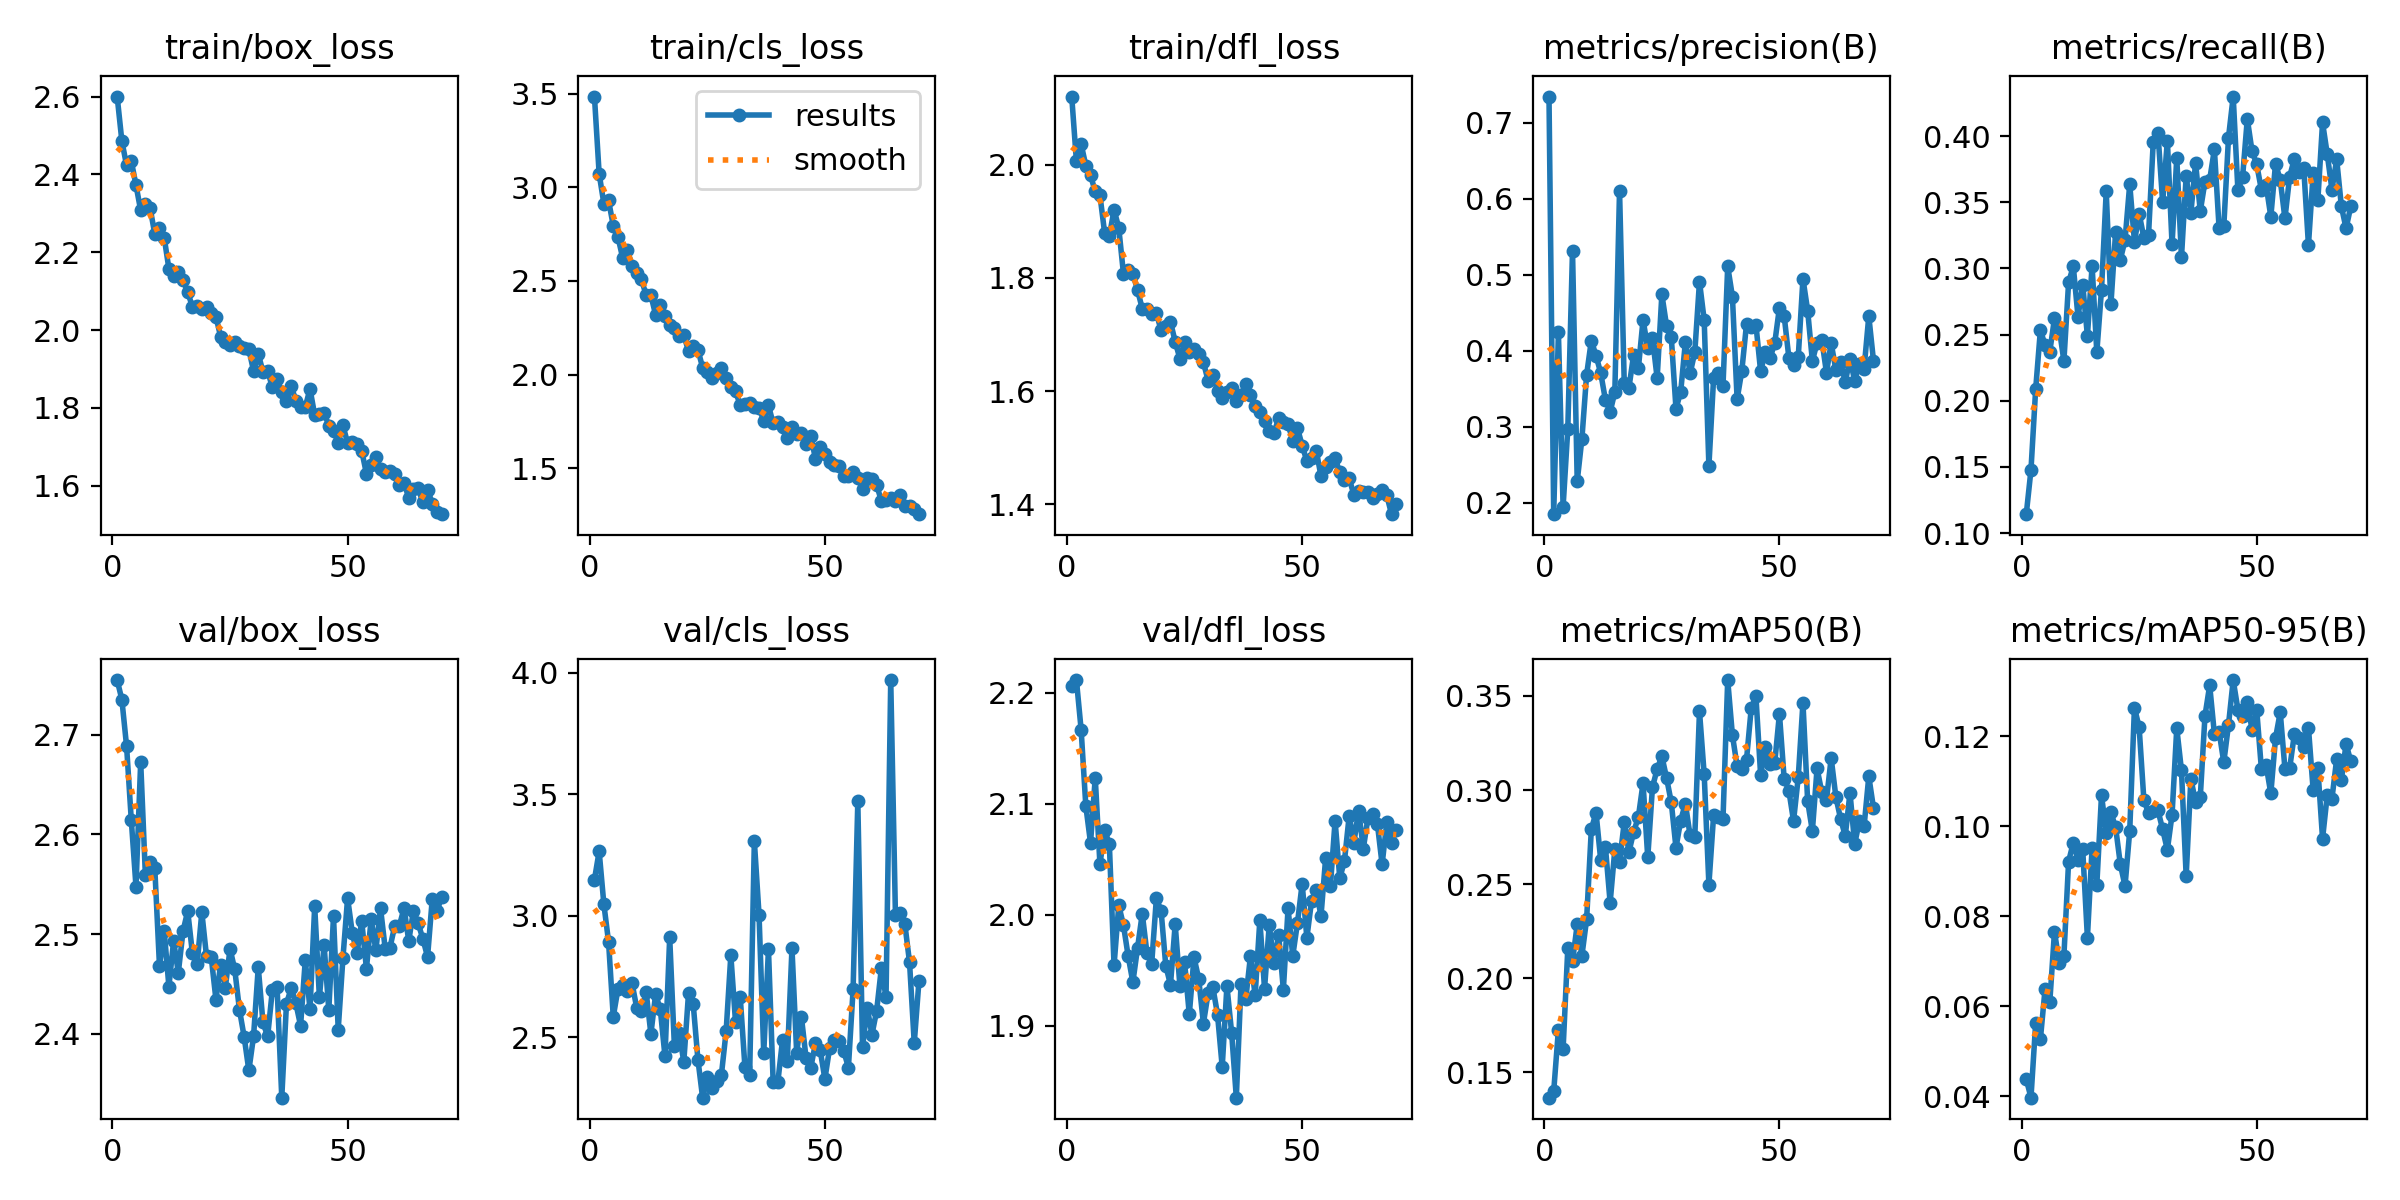

The file beside this chart, header and first rows:
epoch, time, train/box_loss, train/cls_loss, train/dfl_loss, metrics/precision(B), metrics/recall(B), metrics/mAP50(B), metrics/mAP50-95(B), val/box_loss, val/cls_loss, val/dfl_loss, lr/pg0, lr/pg1, lr/pg2
1, 203.2, 2.6, 3.484, 2.121, 0.7345, 0.1143, 0.1366, 0.04382, 2.755, 3.149, 2.206, 0.06689, 0.0001664, 0.0001664
2, 387.1, 2.486, 3.072, 2.007, 0.1851, 0.1478, 0.1399, 0.03969, 2.735, 3.266, 2.211, 0.03372, 0.0003286, 0.0003286
3, 565.7, 2.423, 2.913, 2.037, 0.4243, 0.2089, 0.1726, 0.05624, 2.689, 3.049, 2.167, 0.0005462, 0.0004865, 0.0004865
4, 744.3, 2.435, 2.93, 1.999, 0.1948, 0.2532, 0.1625, 0.05265, 2.615, 2.893, 2.098, 0.0004802, 0.0004802, 0.0004802
5, 921.8, 2.373, 2.795, 1.981, 0.2974, 0.2423, 0.216, 0.0639, 2.548, 2.585, 2.065, 0.0004736, 0.0004736, 0.0004736
6, 1100, 2.308, 2.735, 1.953, 0.5319, 0.2371, 0.209, 0.06093, 2.673, 2.7, 2.123, 0.000467, 0.000467, 0.000467
7, 1278, 2.323, 2.623, 1.946, 0.2283, 0.2623, 0.2286, 0.07659, 2.559, 2.718, 2.045, 0.0004604, 0.0004604, 0.0004604
8, 1458, 2.314, 2.663, 1.88, 0.2845, 0.2549, 0.212, 0.06973, 2.573, 2.69, 2.076, 0.0004538, 0.0004538, 0.0004538
9, 1636, 2.247, 2.582, 1.874, 0.3685, 0.2301, 0.2313, 0.07116, 2.566, 2.723, 2.064, 0.0004472, 0.0004472, 0.0004472
10, 1813, 2.262, 2.54, 1.92, 0.4134, 0.2894, 0.2791, 0.09215, 2.468, 2.62, 1.954, 0.0004406, 0.0004406, 0.0004406
11, 1992, 2.238, 2.509, 1.889, 0.3937, 0.3016, 0.2881, 0.09637, 2.503, 2.609, 2.008, 0.000434, 0.000434, 0.000434
12, 2170, 2.157, 2.423, 1.808, 0.3707, 0.2635, 0.2627, 0.09252, 2.447, 2.686, 1.991, 0.0004274, 0.0004274, 0.0004274
13, 2348, 2.138, 2.424, 1.813, 0.3355, 0.2879, 0.2697, 0.09488, 2.493, 2.515, 1.963, 0.0004208, 0.0004208, 0.0004208
14, 2526, 2.148, 2.32, 1.808, 0.3196, 0.2491, 0.2401, 0.07526, 2.461, 2.677, 1.939, 0.0004142, 0.0004142, 0.0004142
15, 2704, 2.129, 2.37, 1.778, 0.3457, 0.302, 0.2685, 0.09528, 2.503, 2.616, 1.97, 0.0004076, 0.0004076, 0.0004076
16, 2883, 2.098, 2.315, 1.745, 0.6108, 0.2366, 0.262, 0.08699, 2.523, 2.422, 2.001, 0.000401, 0.000401, 0.000401
17, 3061, 2.059, 2.267, 1.745, 0.3577, 0.2841, 0.2828, 0.1069, 2.481, 2.912, 1.965, 0.0003944, 0.0003944, 0.0003944
18, 3240, 2.062, 2.25, 1.736, 0.3514, 0.3583, 0.2671, 0.09847, 2.47, 2.464, 1.956, 0.0003878, 0.0003878, 0.0003878
19, 3417, 2.055, 2.205, 1.737, 0.395, 0.273, 0.2777, 0.1031, 2.522, 2.518, 2.015, 0.0003812, 0.0003812, 0.0003812
20, 3595, 2.059, 2.21, 1.708, 0.3768, 0.3277, 0.2857, 0.09974, 2.478, 2.4, 2.004, 0.0003746, 0.0003746, 0.0003746
21, 3773, 2.043, 2.126, 1.715, 0.4408, 0.3066, 0.3037, 0.09157, 2.477, 2.681, 1.954, 0.000368, 0.000368, 0.000368
22, 3951, 2.034, 2.154, 1.722, 0.4037, 0.3214, 0.2642, 0.08673, 2.434, 2.637, 1.937, 0.0003614, 0.0003614, 0.0003614
23, 4129, 1.983, 2.133, 1.687, 0.4168, 0.3638, 0.3015, 0.099, 2.469, 2.409, 1.991, 0.0003548, 0.0003548, 0.0003548
24, 4306, 1.97, 2.038, 1.657, 0.364, 0.3202, 0.3111, 0.1264, 2.446, 2.252, 1.936, 0.0003482, 0.0003482, 0.0003482
25, 4485, 1.961, 2.012, 1.686, 0.4742, 0.3414, 0.318, 0.122, 2.485, 2.337, 1.957, 0.0003416, 0.0003416, 0.0003416
26, 4662, 1.969, 1.984, 1.669, 0.4328, 0.3234, 0.3064, 0.1059, 2.464, 2.29, 1.91, 0.000335, 0.000335, 0.000335
27, 4840, 1.96, 2.011, 1.674, 0.4184, 0.3256, 0.2935, 0.1029, 2.424, 2.322, 1.962, 0.0003284, 0.0003284, 0.0003284
28, 5020, 1.955, 2.034, 1.666, 0.3239, 0.3958, 0.2693, 0.1033, 2.397, 2.347, 1.942, 0.0003218, 0.0003218, 0.0003218
29, 5201, 1.95, 1.983, 1.651, 0.3458, 0.4025, 0.2838, 0.1036, 2.363, 2.525, 1.902, 0.0003152, 0.0003152, 0.0003152
30, 5379, 1.895, 1.935, 1.618, 0.4115, 0.3499, 0.2929, 0.0993, 2.397, 2.838, 1.929, 0.0003086, 0.0003086, 0.0003086
31, 5556, 1.939, 1.913, 1.629, 0.3702, 0.3967, 0.2759, 0.09478, 2.467, 2.563, 1.935, 0.000302, 0.000302, 0.000302
32, 5734, 1.892, 1.836, 1.601, 0.3979, 0.3182, 0.275, 0.1026, 2.411, 2.666, 1.91, 0.0002954, 0.0002954, 0.0002954
33, 5912, 1.895, 1.841, 1.588, 0.4911, 0.3838, 0.3418, 0.1218, 2.397, 2.378, 1.863, 0.0002888, 0.0002888, 0.0002888
34, 6089, 1.852, 1.849, 1.598, 0.4404, 0.3084, 0.3084, 0.1124, 2.444, 2.344, 1.936, 0.0002822, 0.0002822, 0.0002822
35, 6267, 1.875, 1.826, 1.606, 0.2484, 0.3701, 0.2498, 0.08893, 2.447, 3.308, 1.894, 0.0002756, 0.0002756, 0.0002756
36, 6445, 1.841, 1.82, 1.583, 0.3641, 0.342, 0.2865, 0.1105, 2.336, 3.004, 1.835, 0.000269, 0.000269, 0.000269
37, 6622, 1.818, 1.755, 1.594, 0.3706, 0.3798, 0.2856, 0.1054, 2.43, 2.435, 1.937, 0.0002624, 0.0002624, 0.0002624
38, 6800, 1.856, 1.836, 1.612, 0.3543, 0.3433, 0.2848, 0.1065, 2.445, 2.863, 1.924, 0.0002558, 0.0002558, 0.0002558
39, 6977, 1.819, 1.74, 1.592, 0.5111, 0.3657, 0.3585, 0.1246, 2.43, 2.316, 1.963, 0.0002492, 0.0002492, 0.0002492
40, 7155, 1.802, 1.749, 1.573, 0.4714, 0.367, 0.3292, 0.1313, 2.408, 2.317, 1.927, 0.0002426, 0.0002426, 0.0002426
41, 7333, 1.802, 1.723, 1.563, 0.3363, 0.3901, 0.3127, 0.1205, 2.474, 2.491, 1.995, 0.000236, 0.000236, 0.000236
42, 7511, 1.849, 1.662, 1.548, 0.3736, 0.3306, 0.311, 0.121, 2.424, 2.404, 1.933, 0.0002294, 0.0002294, 0.0002294
43, 7688, 1.782, 1.72, 1.529, 0.4352, 0.3318, 0.3161, 0.1142, 2.528, 2.866, 1.991, 0.0002228, 0.0002228, 0.0002228
44, 7866, 1.785, 1.682, 1.526, 0.4307, 0.399, 0.3434, 0.1226, 2.437, 2.437, 1.956, 0.0002162, 0.0002162, 0.0002162
45, 8043, 1.787, 1.686, 1.552, 0.4344, 0.43, 0.3499, 0.1325, 2.489, 2.585, 1.982, 0.0002096, 0.0002096, 0.0002096
46, 8222, 1.755, 1.629, 1.544, 0.3729, 0.3592, 0.3079, 0.1259, 2.424, 2.415, 1.932, 0.000203, 0.000203, 0.000203
47, 8400, 1.741, 1.67, 1.541, 0.3983, 0.3693, 0.3228, 0.1245, 2.518, 2.376, 2.006, 0.0001964, 0.0001964, 0.0001964
48, 8579, 1.71, 1.551, 1.512, 0.3902, 0.413, 0.314, 0.1276, 2.404, 2.477, 1.963, 0.0001898, 0.0001898, 0.0001898
49, 8760, 1.756, 1.614, 1.534, 0.4102, 0.3888, 0.3144, 0.1215, 2.476, 2.448, 1.993, 0.0001832, 0.0001832, 0.0001832
50, 8937, 1.709, 1.577, 1.504, 0.4569, 0.3787, 0.3406, 0.1259, 2.536, 2.329, 2.028, 0.0001766, 0.0001766, 0.0001766
51, 9123, 1.712, 1.533, 1.476, 0.4462, 0.3593, 0.3061, 0.1127, 2.501, 2.456, 1.979, 0.00017, 0.00017, 0.00017
52, 9320, 1.707, 1.52, 1.481, 0.3912, 0.363, 0.2997, 0.1135, 2.48, 2.491, 2.013, 0.0001634, 0.0001634, 0.0001634
53, 9497, 1.689, 1.515, 1.495, 0.3816, 0.3391, 0.2836, 0.1073, 2.513, 2.486, 2.023, 0.0001568, 0.0001568, 0.0001568
54, 9674, 1.631, 1.458, 1.449, 0.3919, 0.3791, 0.3068, 0.1196, 2.465, 2.445, 1.999, 0.0001502, 0.0001502, 0.0001502
55, 9852, 1.652, 1.457, 1.466, 0.4948, 0.367, 0.3465, 0.1253, 2.515, 2.376, 2.051, 0.0001436, 0.0001436, 0.0001436
56, 10029, 1.675, 1.478, 1.474, 0.4529, 0.3378, 0.2941, 0.1128, 2.484, 2.698, 2.026, 0.000137, 0.000137, 0.000137
57, 10207, 1.643, 1.45, 1.481, 0.3868, 0.3693, 0.2782, 0.1129, 2.526, 3.471, 2.085, 0.0001304, 0.0001304, 0.0001304
58, 10385, 1.636, 1.392, 1.456, 0.4104, 0.383, 0.3115, 0.1204, 2.485, 2.46, 2.033, 0.0001238, 0.0001238, 0.0001238
59, 10562, 1.637, 1.447, 1.442, 0.4148, 0.3733, 0.2989, 0.1197, 2.486, 2.623, 2.049, 0.0001172, 0.0001172, 0.0001172
60, 10740, 1.629, 1.444, 1.445, 0.3713, 0.376, 0.2948, 0.1176, 2.508, 2.511, 2.089, 0.0001106, 0.0001106, 0.0001106
... 10 more rows
